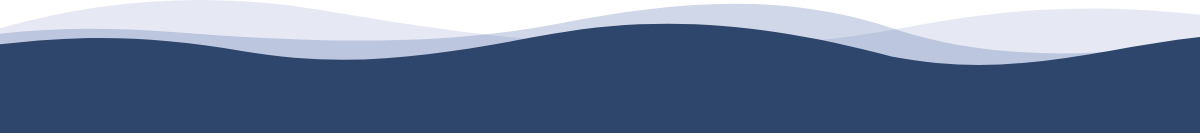
t = 0.00 s
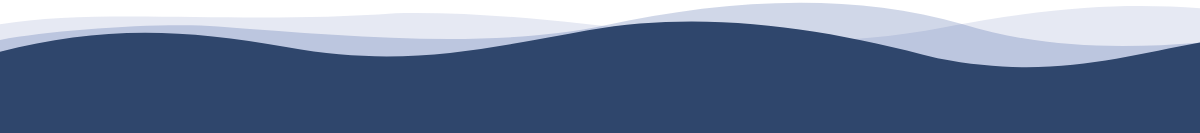
t = 1.50 s
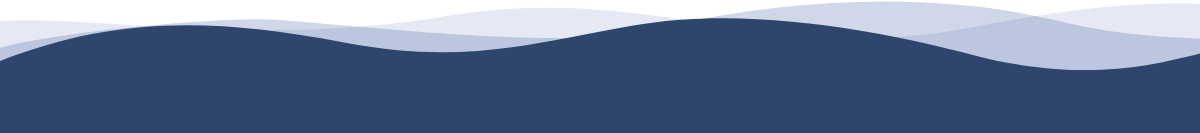
t = 3.38 s
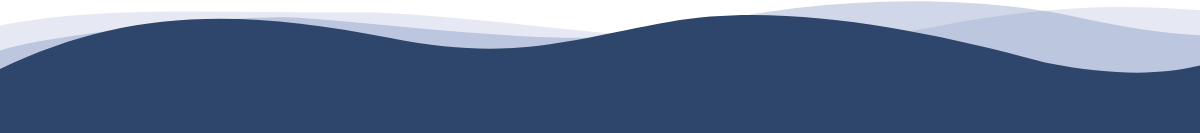
t = 5.00 s
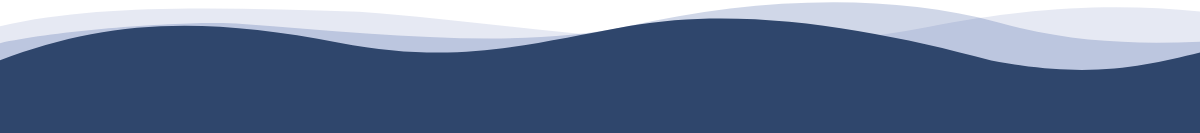
t = 6.75 s
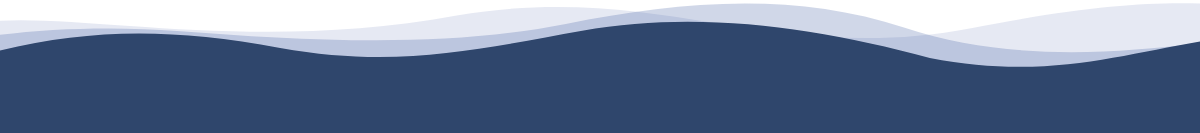
t = 8.75 s

The animated SVG that drew these frames (rendered in a browser with its animation timeline set to each time). Animation: 3 SMIL elements (animate=3); one cycle of 10.00 s, repeats indefinitely.

<svg xmlns="http://www.w3.org/2000/svg" width="1366" height="133" fill="none" style="">
    <rect id="backgroundrect" width="100%" height="100%" x="0" y="0" fill="none" stroke="none"/>


    <g class="currentLayer" style="">
        <title>Layer 1</title>
        <path opacity="0.1"
              d="M0 132V28.3289C104.648 -1.85186 214.761 -8.01314 322.123 10.3047C522.435 44.4813 710.992 65.0395 911.172 26.5293C1111.35 -11.9808 1214.94 21.092 1366 33.3132V132H0Z"
              fill="#0c2f8b" id="svg_1">
            <animate attributeName="d" begin="0s" dur="6s" repeatCount="indefinite"
                     from="M0 132V28.3289C104.648 -1.85186 214.761 -8.01314 322.123 10.3047C522.435 44.4813 710.992 65.0395 911.172 26.5293C1111.35 -11.9808 1214.94 21.092 1366 33.3132V132H0Z"
                     to="M0 137V20C92.5 17 266.5 57 469 16C672.863 -25.276 777.82 66.5102 978 28C1178.18 -10.5102 1214.94 3.08348 1366 15.3047V137H0Z"
                     values="M0 132V28.3289C104.648 -1.85186 214.761 -8.01314 322.123 10.3047C522.435 44.4813 710.992 65.0395 911.172 26.5293C1111.35 -11.9808 1214.94 21.092 1366 33.3132V132H0Z; M0 137V20C92.5 17 266.5 57 469 16C672.863 -25.276 777.82 66.5102 978 28C1178.18 -10.5102 1214.94 3.08348 1366 15.3047V137H0Z; M0 132V28.3289C104.648 -1.85186 214.761 -8.01314 322.123 10.3047C522.435 44.4813 710.992 65.0395 911.172 26.5293C1111.35 -11.9808 1214.94 21.092 1366 33.3132V132H0Z"/>
        </path>
        <path opacity="0.2"
              d="M1366 19.3571V46.2725V132H0V33.8117C56.2805 27.0462 115.191 27.7649 168.823 31.7539C298.647 41.4099 430.197 48.4265 558.013 23.7137C671.321 1.80589 780.73 -8.96395 893.131 28.4604C1045.75 79.2746 1210.87 39.9762 1366 19.3571Z"
              fill="#17378C" id="svg_2">
            <animate attributeName="d" begin="0s" dur="9s" repeatCount="indefinite"
                     from="M1366 19.3571V46.2725V132H0V33.8117C56.2805 27.0462 115.191 27.7649 168.823 31.7539C298.647 41.4099 430.197 48.4265 558.013 23.7137C671.321 1.80589 780.73 -8.96395 893.131 28.4604C1045.75 79.2746 1210.87 39.9762 1366 19.3571Z"
                     to="M1366 39V51.2725V137H0V52.5C54.5 34 262.369 12.011 316 16C445.824 25.6559 608.494 51.1264 697 28.9999C831 -4.50006 985.833 -7.23359 1102 15.9999C1192 34 1244 39 1366 39Z"
                     values="M1366 19.3571V46.2725V132H0V33.8117C56.2805 27.0462 115.191 27.7649 168.823 31.7539C298.647 41.4099 430.197 48.4265 558.013 23.7137C671.321 1.80589 780.73 -8.96395 893.131 28.4604C1045.75 79.2746 1210.87 39.9762 1366 19.3571Z; M1366 39V51.2725V137H0V52.5C54.5 34 262.369 12.011 316 16C445.824 25.6559 608.494 51.1264 697 28.9999C831 -4.50006 985.833 -7.23359 1102 15.9999C1192 34 1244 39 1366 39Z; M1366 19.3571V46.2725V132H0V33.8117C56.2805 27.0462 115.191 27.7649 168.823 31.7539C298.647 41.4099 430.197 48.4265 558.013 23.7137C671.321 1.80589 780.73 -8.96395 893.131 28.4604C1045.75 79.2746 1210.87 39.9762 1366 19.3571Z">
            </animate>
        </path>
        <path d="M1366,45.81506848335266 C1330.24,37.71336848335266 1292.5,33.12666848335266 1255.83,33.12666848335266 C1130.98,33.12666848335266 1035,83.81506848335266 891.437,55.86986848335266 C776,24.81506848335266 667.928,12.668068483352661 553,33.12666848335266 C449.185,51.60706848335266 358,70.31506848335266 243.388,50.55066848335266 C149.683,34.391568483352664 82.3833,34.08736848335266 0,43.59376848335266 V131.31806848335265 H1366 V45.81506848335266 z"
              fill="#2f466c" id="svg_3" class="" fill-opacity="1">
            <animate attributeName="d" begin="0s" dur="10s" repeatCount="indefinite"
                     from="M1366 46.2353C1330.24 38.1336 1292.5 33.8119 1255.83 33.8119C1130.98 33.8119 1035 84.5002 891.437 56.5551C776 25.5002 667.928 13.3533 553 33.8119C449.185 52.2922 358 71.0002 243.388 51.2358C149.683 35.0768 82.3833 34.7725 0 44.279V132.003H1366V46.2353Z"
                     to="M1366 30.4996C1339 27.9996 1320.81 30.8273 1313.5 32.4996C1219.5 53.9996 1188.56 90.4448 1045 62.4996C929.563 31.4448 784.928 1.35261 670 21.8112C566.185 40.2916 512.551 62.1831 390.5 37.9996C229 5.99962 119 11.9996 0 68.9996V133.002H1366V30.4996Z"
                     values="M1366 46.2353C1330.24 38.1336 1292.5 33.8119 1255.83 33.8119C1130.98 33.8119 1035 84.5002 891.437 56.5551C776 25.5002 667.928 13.3533 553 33.8119C449.185 52.2922 358 71.0002 243.388 51.2358C149.683 35.0768 82.3833 34.7725 0 44.279V132.003H1366V46.2353Z; M1366 30.4996C1339 27.9996 1320.81 30.8273 1313.5 32.4996C1219.5 53.9996 1188.56 90.4448 1045 62.4996C929.563 31.4448 784.928 1.35261 670 21.8112C566.185 40.2916 512.551 62.1831 390.5 37.9996C229 5.99962 119 11.9996 0 68.9996V133.002H1366V30.4996Z; M1366 46.2353C1330.24 38.1336 1292.5 33.8119 1255.83 33.8119C1130.98 33.8119 1035 84.5002 891.437 56.5551C776 25.5002 667.928 13.3533 553 33.8119C449.185 52.2922 358 71.0002 243.388 51.2358C149.683 35.0768 82.3833 34.7725 0 44.279V132.003H1366V46.2353Z"/>
        </path>
        <rect fill="#2f466c" stroke-dashoffset="" fill-rule="nonzero" id="svg_4" x="0" y="125"
              width="1366.0000715255737" height="13.999999761581421" style="color: rgb(47, 70, 108);" class=""/>
        <rect fill="#2f466c" stroke-dashoffset="" fill-rule="nonzero" id="svg_7" x="113" y="135" width="38" height="1"
              style="color: rgb(47, 70, 108);" class=""/>
    </g>
</svg>
